Dataset: dataset_organized (GitHub, prajugopal2005/drycocograding). Classes: grade A, grade B, grade C.

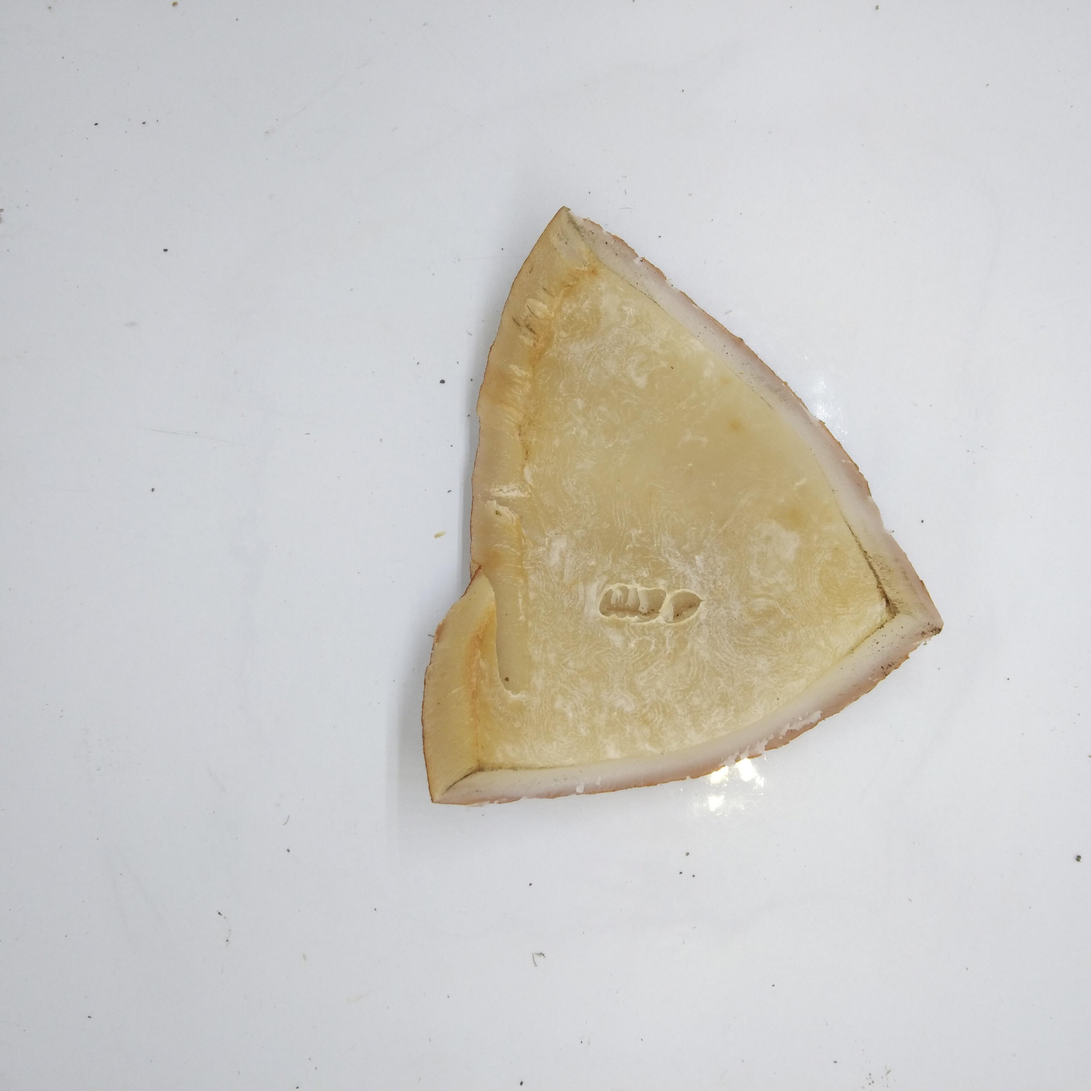
Label: grade A

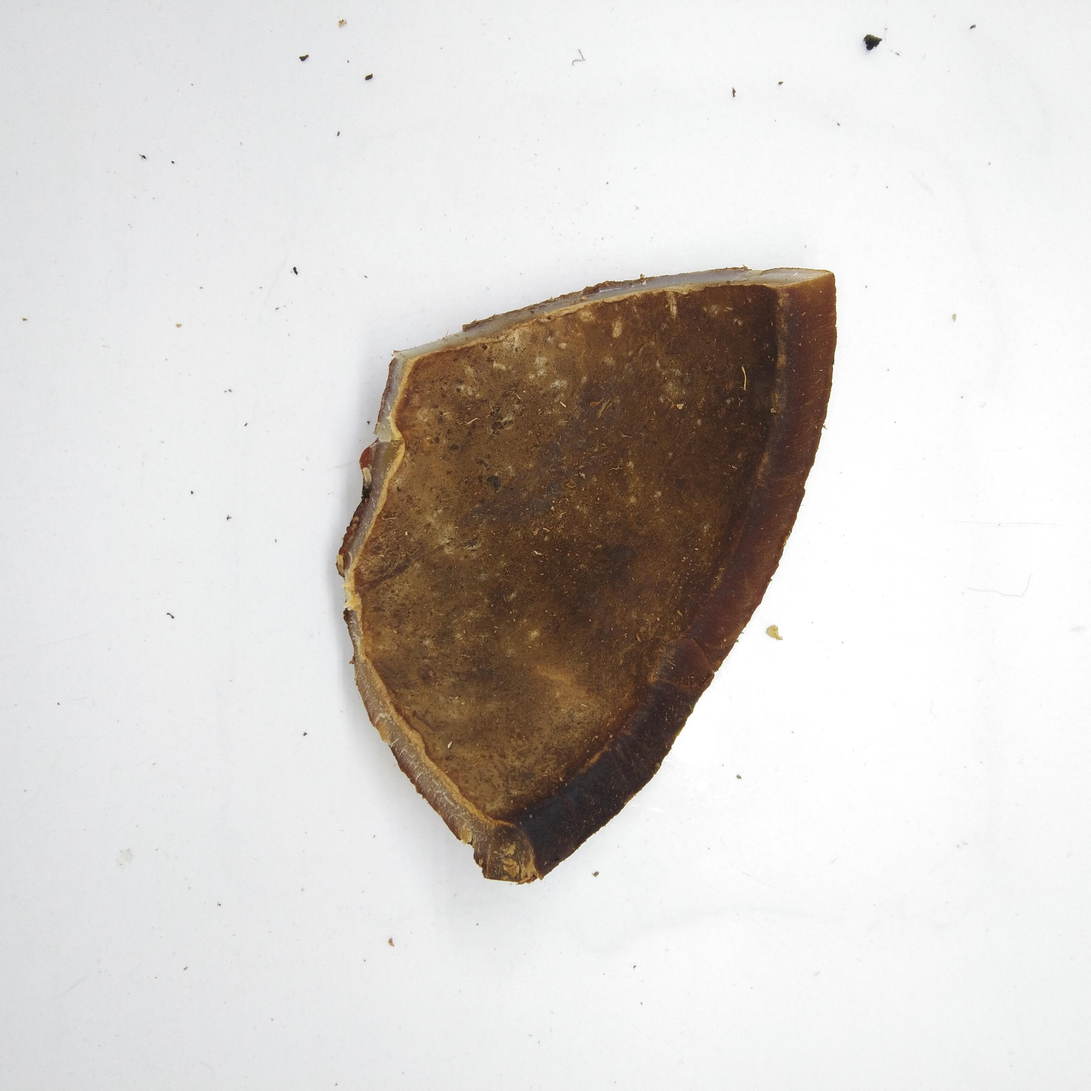
Label: grade C

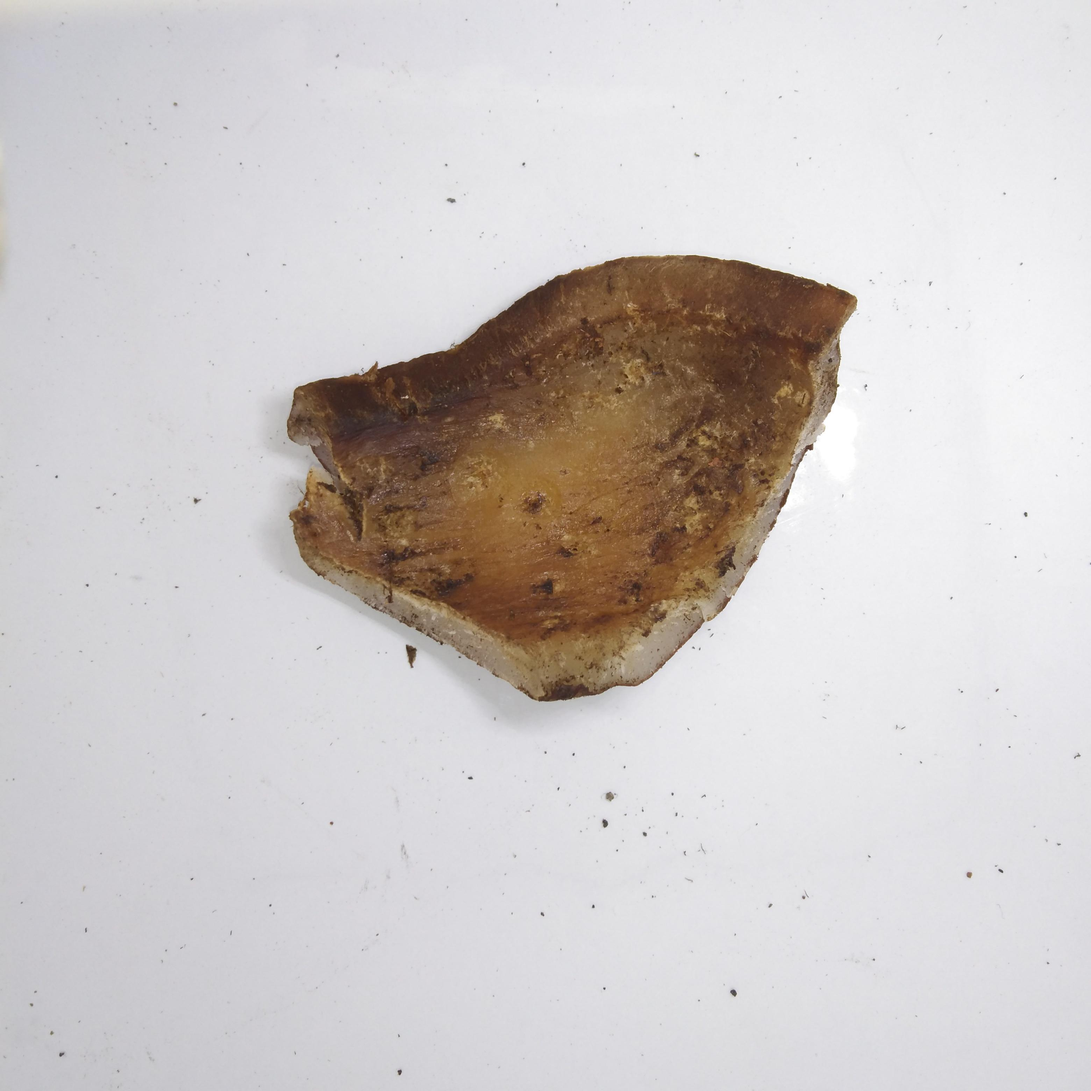
Label: grade C

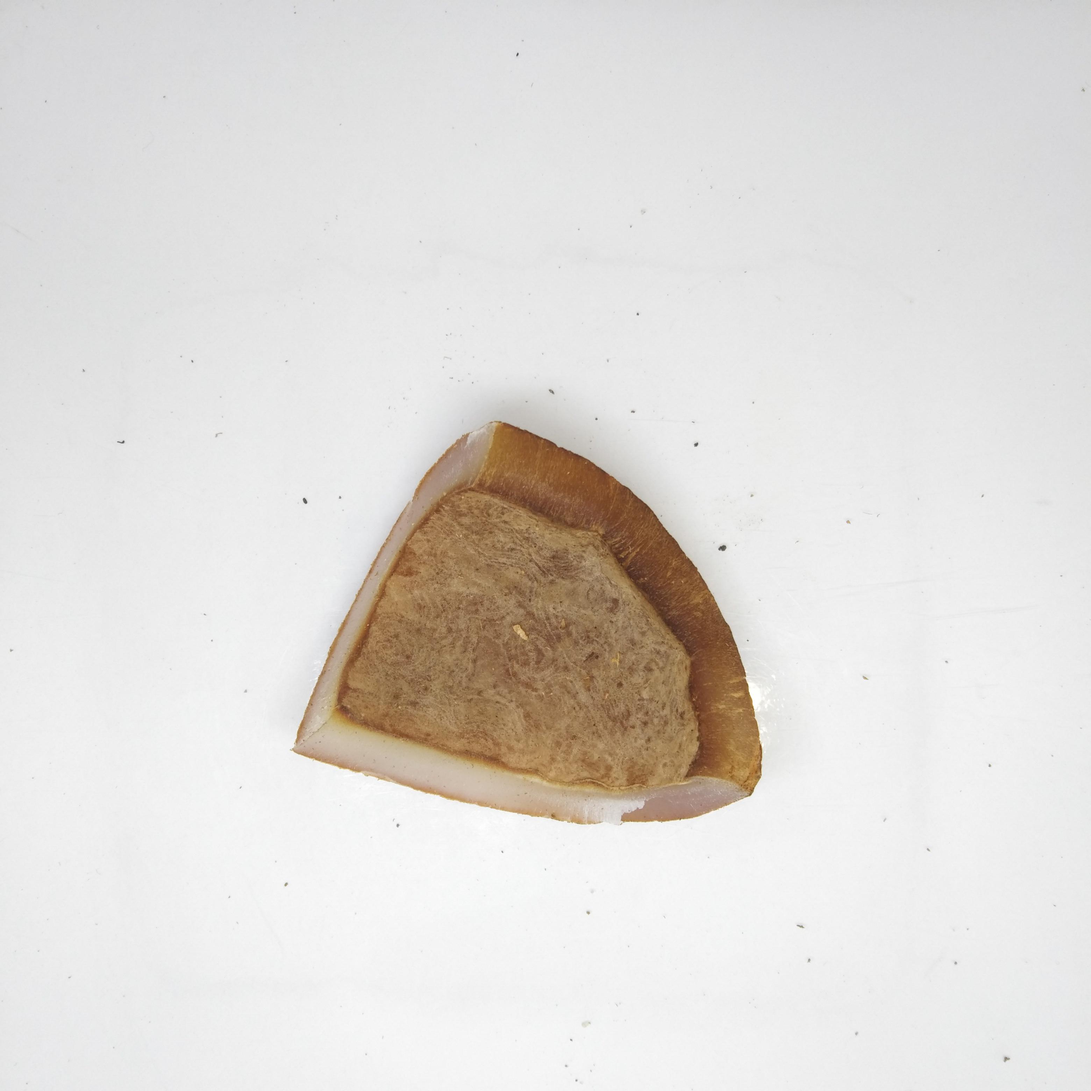
Label: grade B

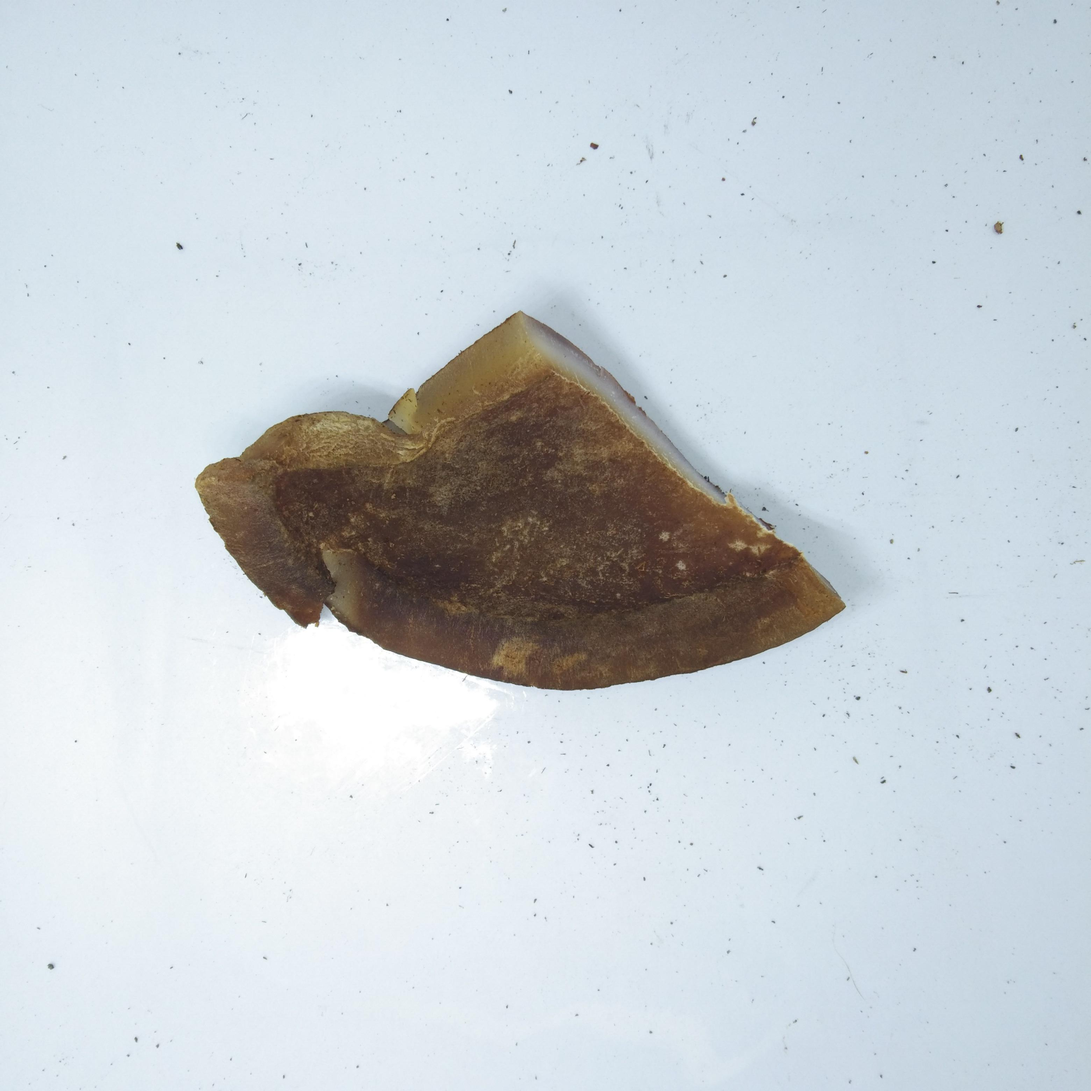
Label: grade C

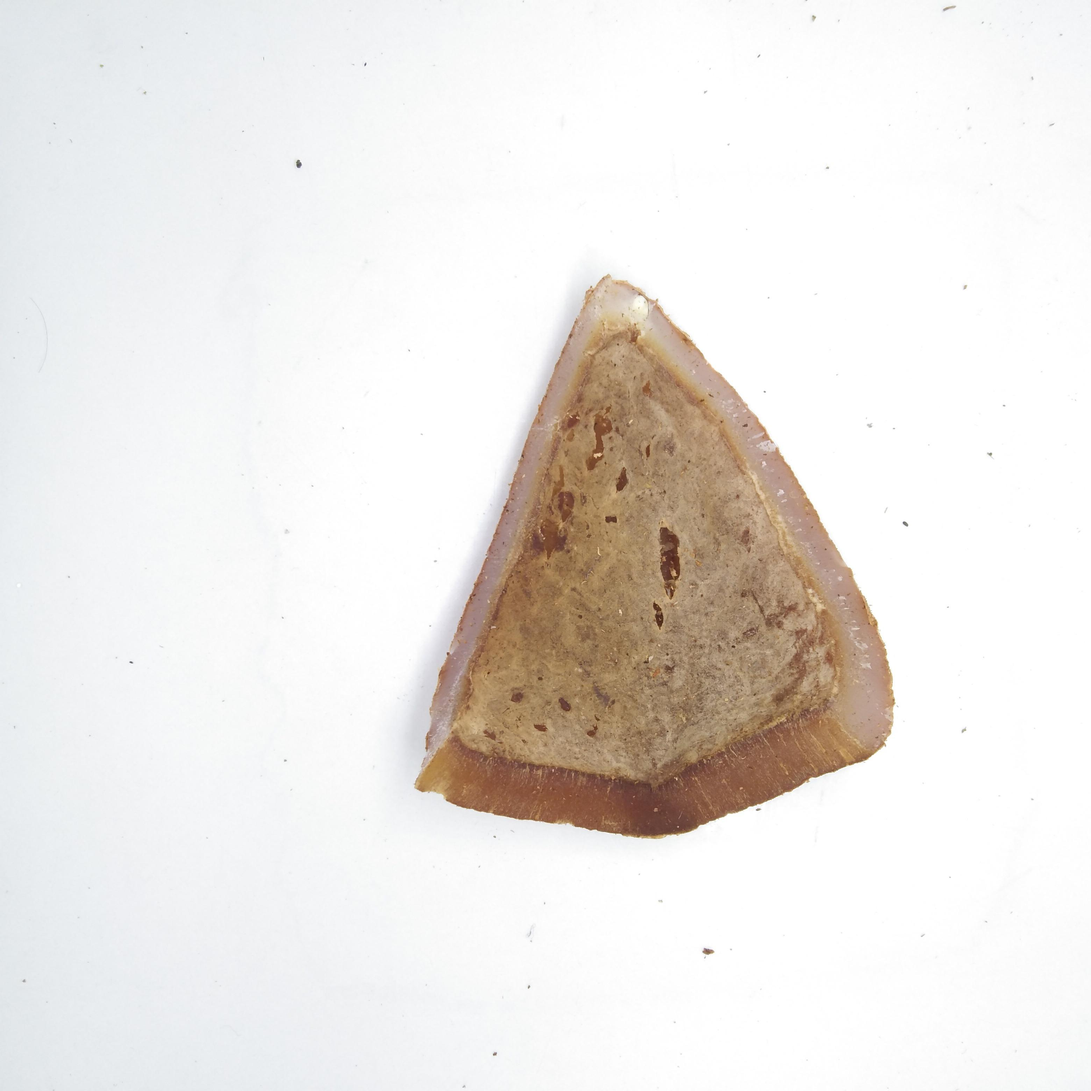
Label: grade B
